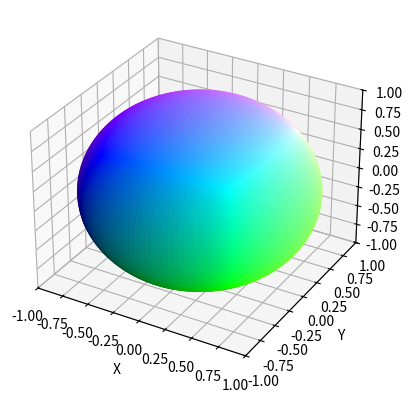

Generate this figure with matplotlib:
import matplotlib.pyplot as plt
from mpl_toolkits.mplot3d import Axes3D
import numpy as np
import math

def colorId(pt):
    return ([(pt[0]+1)/2,(pt[1]+1)/2,(pt[2]+1)/2])
def colorInverse(pt):
    return ([1-(pt[0]+1)/2,1-(pt[1]+1)/2,1-(pt[2]+1)/2])
def colorFlop(pt,swap1,swap2):
    pt[swap1],pt[swap2] = pt[swap2],pt[swap1]
    return colorId(pt);


density = 0.05
# Define the range of coordinates
x_range = np.arange(-1, 1, density)
y_range = np.arange(-1, 1, density)

# Create lists to store coordinates
x_coords = []
y_coords = []
z_coords = []
colorcoords = []

# Generate all the points
for side in range(6):
    for i in x_range:
        for j in y_range:
            x=0
            y=0
            z=0
            val = -1 if side < 3 else 1
            if(side%3==0):
                x = val; y=i;z=j;
            elif(side%3==1):
                x = i; y=val;z=j;
            elif(side%3==2):
                x = i; y=j;z=val;
            mag = math.sqrt(x*x + y*y + z*z)
            x_coords.append(x/mag)
            y_coords.append(y/mag)
            z_coords.append(z/mag)
            #colorcoords.append(colorId(x,y,z))
            #colorcoords.append(colorInverse(x,y,z))
            colorcoords.append(colorFlop([x,y,z],0,1))

# Plot all the points
fig = plt.figure()
ax = fig.add_subplot(111, projection='3d')
ax.scatter(x_coords, y_coords, z_coords, c=colorcoords)

# Set axis limits
ax.set_xlim(-1, 1)
ax.set_ylim(-1, 1)
ax.set_zlim(-1, 1)

# Set labels
ax.set_xlabel('X')
ax.set_ylabel('Y')
ax.set_zlabel('Z')

plt.show()

